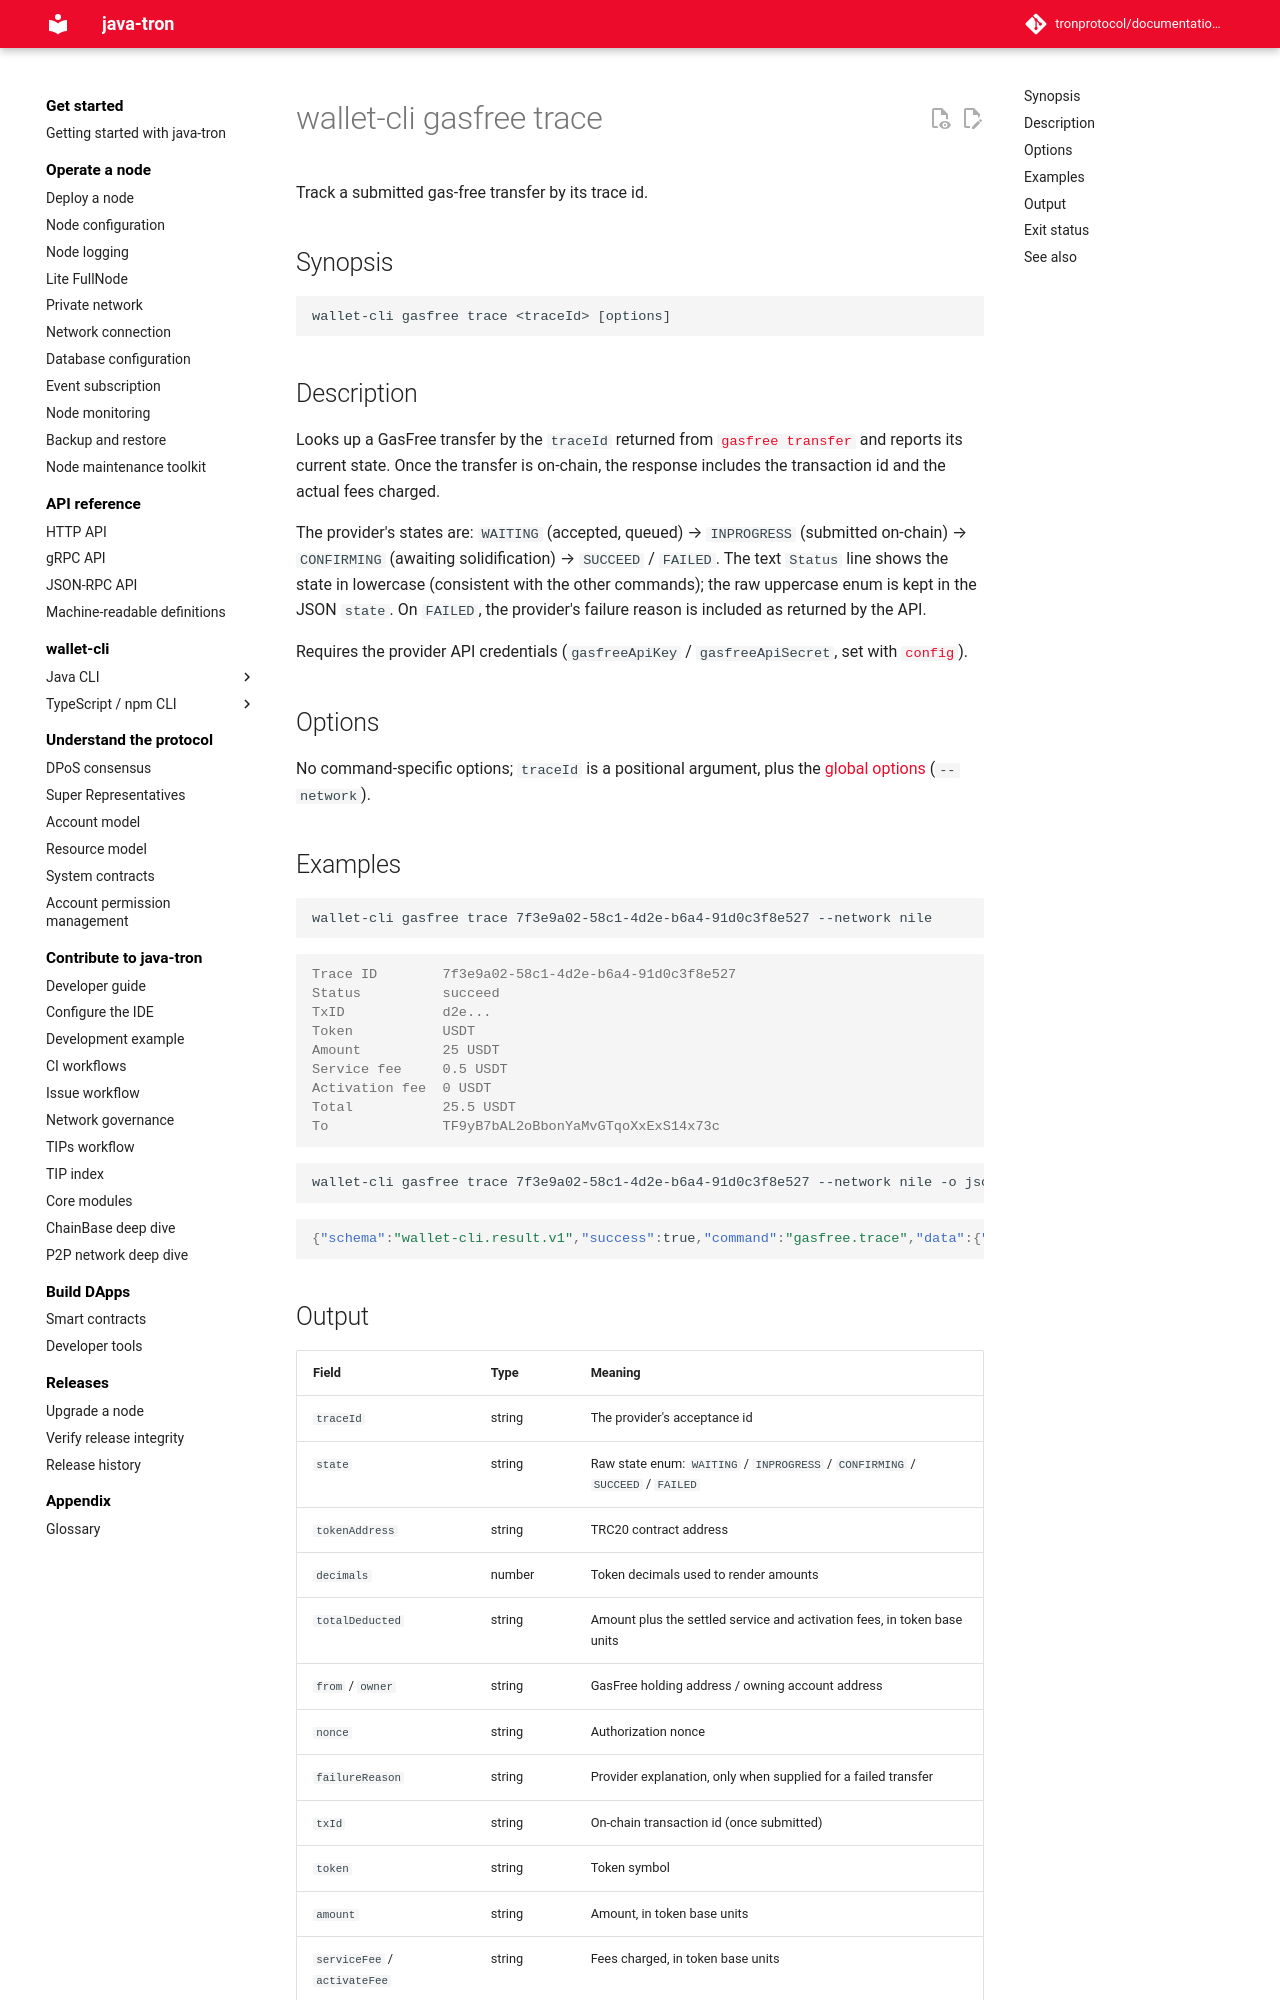

repository: tronprotocol/documentation-en · page: clients/wallet-cli/typescript/commands/gasfree/trace/index.html · generator: mkdocs

# wallet-cli gasfree trace

Track a submitted gas-free transfer by its trace id.

## Synopsis

```
wallet-cli gasfree trace <traceId> [options]
```

## Description

Looks up a GasFree transfer by the `traceId` returned from [`gasfree transfer`](transfer.md) and reports its current state. Once the transfer is on-chain, the response includes the transaction id and the actual fees charged.

The provider's states are: `WAITING` (accepted, queued) → `INPROGRESS` (submitted on-chain) → `CONFIRMING` (awaiting solidification) → `SUCCEED` / `FAILED`. The text `Status` line shows the state in lowercase (consistent with the other commands); the raw uppercase enum is kept in the JSON `state`. On `FAILED`, the provider's failure reason is included as returned by the API.

Requires the provider API credentials (`gasfreeApiKey` / `gasfreeApiSecret`, set with [`config`](../config.md)).

## Options

No command-specific options; `traceId` is a positional argument, plus the [global options](../index.md#global-options-every-command) (`--network`).

## Examples

```bash
wallet-cli gasfree trace 7f3e9a02-58c1-4d2e-b6a4-91d0c3f8e527 --network nile
```

```console
Trace ID        7f3e9a02-58c1-4d2e-b6a4-91d0c3f8e527
Status          succeed
TxID            d2e...
Token           USDT
Amount          25 USDT
Service fee     0.5 USDT
Activation fee  0 USDT
Total           25.5 USDT
To              TF9yB7bAL2oBbonYaMvGTqoXxExS14x73c
```

```bash
wallet-cli gasfree trace 7f3e9a02-58c1-4d2e-b6a4-91d0c3f8e527 --network nile -o json
```

```json
{"schema":"wallet-cli.result.v1","success":true,"command":"gasfree.trace","data":{"traceId":"7f3e9a02-58c1-4d2e-b6a4-91d0c3f8e527","state":"SUCCEED","txId":"d2e...","token":"USDT","tokenAddress":"TXYZopYRdj2D9XRtbG411XZZ3kM5VkAeBf","decimals":6,"amount":"25000000","serviceFee":"500000","activateFee":"0","totalDeducted":"25500000","from":"TNER12mMVWruqopsW9FQtKxCGfZcEtb3ER","owner":"TMVQGm1qAQYVdetCeGRRkTWYYrLXuHK2HC","to":"TF9yB7bAL2oBbonYaMvGTqoXxExS14x73c","nonce":"8"},"meta":{"durationMs":290,"warnings":[]},"chain":{"family":"tron","network":"tron:3448148188","chainId":"3448148188"}}
```
